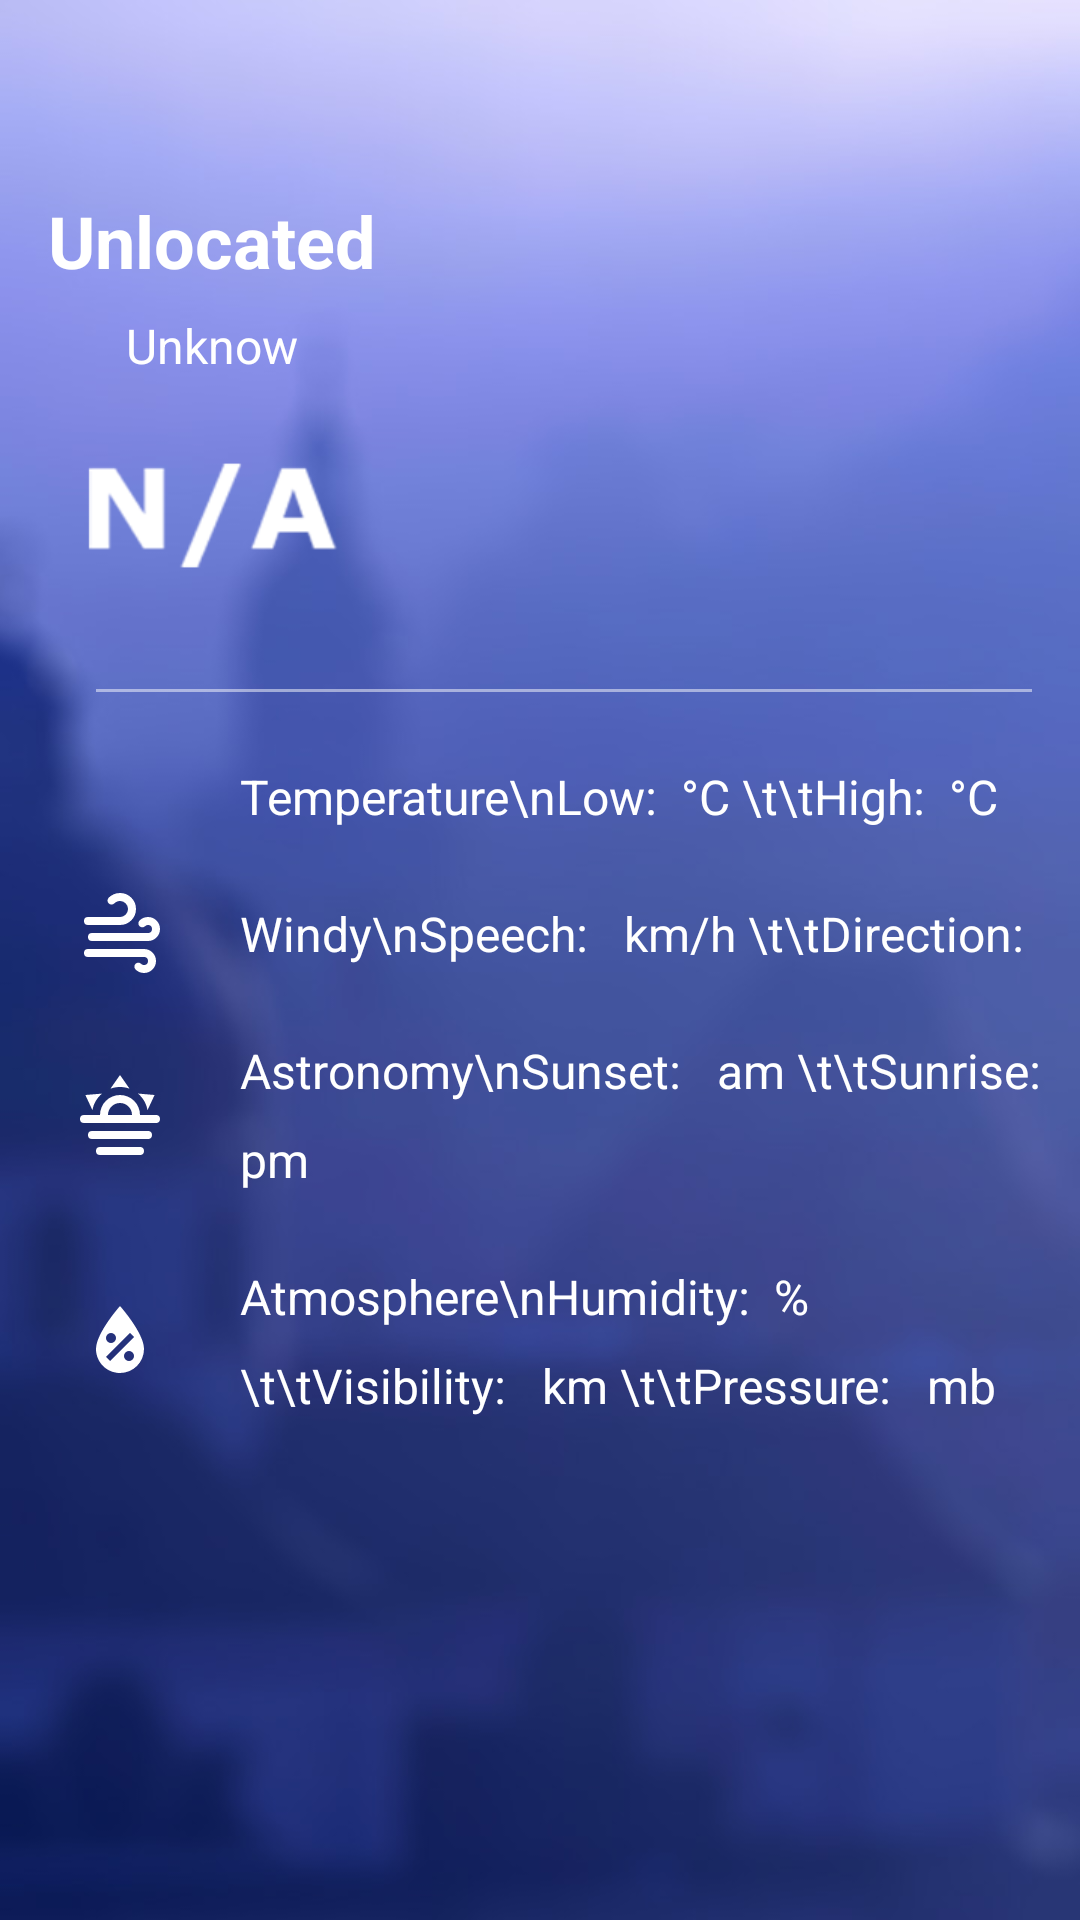

Layout XML and referenced resources for this Android screen:
<!-- AndroidManifest.xml: application theme AppTheme -->
<!-- res/layout/layout_detail.xml -->
<?xml version="1.0" encoding="utf-8"?>
<RelativeLayout
    android:layout_width="match_parent"
    android:layout_height="match_parent"
    xmlns:android="http://schemas.android.com/apk/res/android">
    <ImageView
        android:id="@+id/background_detail"
        android:layout_width="match_parent"
        android:layout_height="match_parent"
        android:scaleType="centerCrop"
        android:src="@drawable/bg_fog"/>
    <RelativeLayout
        android:layout_width="match_parent"
        android:layout_height="match_parent"
        android:layout_marginTop="48dp"
        android:paddingTop="16dp"
        android:paddingLeft="16dp">
        <LinearLayout
            android:id="@+id/detail_main"
            android:layout_width="match_parent"
            android:layout_height="wrap_content"
            android:orientation="horizontal">
            <LinearLayout
                android:layout_width="wrap_content"
                android:layout_height="wrap_content"
                android:gravity="center"
                android:orientation="vertical">
                <TextView
                    android:id="@+id/detail_city"
                    android:layout_width="wrap_content"
                    android:layout_height="wrap_content"
                    android:text="Unlocated"
                    android:textStyle="bold"
                    android:textColor="@android:color/primary_text_dark"
                    android:textSize="24sp"/>

                <TextView
                    android:id="@+id/detail_weather_name"
                    android:gravity="center"
                    android:layout_width="wrap_content"
                    android:layout_height="wrap_content"
                    android:layout_marginTop="8dp"
                    android:text="Unknow"
                    android:textColor="@android:color/primary_text_dark"
                    android:textSize="16sp"/>
                <ImageView
                    android:id="@+id/detail_weather_icon"
                    android:layout_width="wrap_content"
                    android:layout_height="wrap_content"
                    android:src="@drawable/icon_na"/>
            </LinearLayout>
            <LinearLayout
                android:layout_width="wrap_content"
                android:layout_height="match_parent"
                android:gravity="right"
                android:layout_weight="1"
                android:paddingRight="16dp"
                android:paddingBottom="16dp"
                android:orientation="vertical">
                <TextView
                    android:id="@+id/detail_time"
                    android:layout_width="wrap_content"
                    android:layout_height="wrap_content"
                    android:textStyle="bold"
                    android:layout_marginRight="8dp"
                    android:textColor="@android:color/primary_text_dark"
                    android:textSize="20sp" />

                <TextView
                    android:id="@+id/detail_temp"
                    android:layout_alignBottom="@+id/detail_weather_icon"
                    android:layout_width="wrap_content"
                    android:layout_height="wrap_content"
                    android:layout_alignParentEnd="true"
                    android:layout_alignParentRight="true"
                    android:textSize="48sp"
                    android:layout_weight="1"
                    android:gravity="bottom"
                    android:textColor="@android:color/primary_text_dark"/>
            </LinearLayout>
        </LinearLayout>


        <View
            android:id="@+id/line"
            android:layout_below="@+id/detail_main"
            android:layout_width="match_parent"
            android:layout_height="1dp"
            android:background="#7effffff"
            android:layout_margin="16dp"/>
        <ScrollView
            android:layout_below="@+id/line"
            android:layout_width="match_parent"
            android:layout_height="match_parent"
            android:scrollbars="none"
            android:paddingLeft="8dp">
            <LinearLayout
                android:layout_width="match_parent"
                android:layout_height="wrap_content"
                android:orientation="vertical">
                <LinearLayout
                    android:layout_width="match_parent"
                    android:layout_height="wrap_content"
                    android:gravity="center_vertical"
                    android:orientation="horizontal">
                    <ImageView
                        android:layout_width="32dp"
                        android:layout_height="32dp"
                        android:layout_marginRight="16dp"
                        android:src="@drawable/ic_temperature"/>
                    <TextView
                        android:id="@+id/detail_temperature"
                        android:layout_width="wrap_content"
                        android:layout_height="wrap_content"
                        android:lineSpacingMultiplier="1.5"
                        android:text="Temperature\nLow:  °C \t\tHigh:  °C"
                        android:textColor="@android:color/primary_text_dark"
                        android:padding="8dp"
                        android:textSize="16sp"/>
                </LinearLayout>
                <LinearLayout
                    android:layout_width="match_parent"
                    android:layout_height="wrap_content"
                    android:layout_marginTop="8dp"
                    android:gravity="center_vertical"
                    android:orientation="horizontal">
                    <ImageView
                        android:layout_width="32dp"
                        android:layout_height="32dp"
                        android:layout_marginRight="16dp"
                        android:src="@drawable/ic_windy"/>
                    <TextView
                        android:id="@+id/detail_windy"
                        android:layout_width="wrap_content"
                        android:layout_height="wrap_content"
                        android:lineSpacingMultiplier="1.5"
                        android:text="Windy\nSpeech:   km/h \t\tDirection:  "
                        android:textColor="@android:color/primary_text_dark"
                        android:padding="8dp"
                        android:textSize="16sp"/>
                </LinearLayout>
                <LinearLayout
                    android:layout_width="match_parent"
                    android:layout_height="wrap_content"
                    android:layout_marginTop="8dp"
                    android:gravity="center_vertical"
                    android:orientation="horizontal">
                    <ImageView
                        android:layout_width="32dp"
                        android:layout_height="32dp"
                        android:layout_marginRight="16dp"
                        android:src="@drawable/ic_astronomy"/>
                    <TextView
                        android:id="@+id/detail_astronomy"
                        android:layout_width="wrap_content"
                        android:layout_height="wrap_content"
                        android:lineSpacingMultiplier="1.5"
                        android:text="Astronomy\nSunset:   am \t\tSunrise:   pm"
                        android:textColor="@android:color/primary_text_dark"
                        android:padding="8dp"
                        android:textSize="16sp"/>
                </LinearLayout>
                <LinearLayout
                    android:layout_width="match_parent"
                    android:layout_height="wrap_content"
                    android:layout_marginTop="8dp"
                    android:gravity="center_vertical"
                    android:orientation="horizontal">
                    <ImageView
                        android:layout_width="32dp"
                        android:layout_height="32dp"
                        android:layout_marginRight="16dp"
                        android:src="@drawable/ic_atmosphere"/>
                    <TextView
                        android:id="@+id/detail_atmosphere"
                        android:layout_width="wrap_content"
                        android:layout_height="wrap_content"
                        android:lineSpacingMultiplier="1.5"
                        android:text="Atmosphere\nHumidity:  % \t\tVisibility:   km \t\tPressure:   mb"
                        android:textColor="@android:color/primary_text_dark"
                        android:padding="8dp"
                        android:textSize="16sp"/>
                </LinearLayout>
            </LinearLayout>
        </ScrollView>
    </RelativeLayout>
</RelativeLayout>
<!-- resources referenced by this layout -->
<resources>
  <!-- drawable bg_fog: jpg bitmap (drawable-xhdpi, 48028 bytes) -->
  <!-- drawable ic_astronomy (drawable) -->
  <vector xmlns:android="http://schemas.android.com/apk/res/android"
      android:height="24dp"
      android:width="24dp"
      android:viewportWidth="24"
      android:viewportHeight="24">
      <path android:fillColor="#fff" android:pathData="M3,12H7A5,5 0 0,1 12,7A5,5 0 0,1 17,12H21A1,1 0 0,1 22,13A1,1 0 0,1 21,14H3A1,1 0 0,1 2,13A1,1 0 0,1 3,12M5,16H19A1,1 0 0,1 20,17A1,1 0 0,1 19,18H5A1,1 0 0,1 4,17A1,1 0 0,1 5,16M17,20A1,1 0 0,1 18,21A1,1 0 0,1 17,22H7A1,1 0 0,1 6,21A1,1 0 0,1 7,20H17M15,12A3,3 0 0,0 12,9A3,3 0 0,0 9,12H15M12,2L14.39,5.42C13.65,5.15 12.84,5 12,5C11.16,5 10.35,5.15 9.61,5.42L12,2M3.34,7L7.5,6.65C6.9,7.16 6.36,7.78 5.94,8.5C5.5,9.24 5.25,10 5.11,10.79L3.34,7M20.65,7L18.88,10.79C18.74,10 18.47,9.23 18.05,8.5C17.63,7.78 17.1,7.15 16.5,6.64L20.65,7Z" />
  </vector>
  <!-- drawable ic_atmosphere (drawable) -->
  <vector xmlns:android="http://schemas.android.com/apk/res/android"
      android:height="24dp"
      android:width="24dp"
      android:viewportWidth="24"
      android:viewportHeight="24">
      <path android:fillColor="#fff" android:pathData="M12,3.25C12,3.25 6,10 6,14C6,17.32 8.69,20 12,20A6,6 0 0,0 18,14C18,10 12,3.25 12,3.25M14.47,9.97L15.53,11.03L9.53,17.03L8.47,15.97M9.75,10A1.25,1.25 0 0,1 11,11.25A1.25,1.25 0 0,1 9.75,12.5A1.25,1.25 0 0,1 8.5,11.25A1.25,1.25 0 0,1 9.75,10M14.25,14.5A1.25,1.25 0 0,1 15.5,15.75A1.25,1.25 0 0,1 14.25,17A1.25,1.25 0 0,1 13,15.75A1.25,1.25 0 0,1 14.25,14.5Z" />
  </vector>
  <!-- drawable ic_windy (drawable) -->
  <vector xmlns:android="http://schemas.android.com/apk/res/android"
      android:height="24dp"
      android:width="24dp"
      android:viewportWidth="24"
      android:viewportHeight="24">
      <path android:fillColor="#fff" android:pathData="M4,10A1,1 0 0,1 3,9A1,1 0 0,1 4,8H12A2,2 0 0,0 14,6A2,2 0 0,0 12,4C11.45,4 10.95,4.22 10.59,4.59C10.2,5 9.56,5 9.17,4.59C8.78,4.2 8.78,3.56 9.17,3.17C9.9,2.45 10.9,2 12,2A4,4 0 0,1 16,6A4,4 0 0,1 12,10H4M19,12A1,1 0 0,0 20,11A1,1 0 0,0 19,10C18.72,10 18.47,10.11 18.29,10.29C17.9,10.68 17.27,10.68 16.88,10.29C16.5,9.9 16.5,9.27 16.88,8.88C17.42,8.34 18.17,8 19,8A3,3 0 0,1 22,11A3,3 0 0,1 19,14H5A1,1 0 0,1 4,13A1,1 0 0,1 5,12H19M18,18H4A1,1 0 0,1 3,17A1,1 0 0,1 4,16H18A3,3 0 0,1 21,19A3,3 0 0,1 18,22C17.17,22 16.42,21.66 15.88,21.12C15.5,20.73 15.5,20.1 15.88,19.71C16.27,19.32 16.9,19.32 17.29,19.71C17.47,19.89 17.72,20 18,20A1,1 0 0,0 19,19A1,1 0 0,0 18,18Z" />
  </vector>
  <!-- drawable icon_na: png bitmap (drawable-xhdpi, 3417 bytes) -->
  <style name="AppTheme" parent="Theme.AppCompat.Light.NoActionBar">
          
          <item name="colorPrimary">@color/colorPrimary</item>
          <item name="colorPrimaryDark">@color/colorPrimaryDark</item>
          <item name="colorAccent">@color/colorAccent</item>
          <item name="android:windowBackground">@drawable/bg_default</item>
      </style>
  <color name="colorPrimary">#3F51B5</color>
  <color name="colorPrimaryDark">#303F9F</color>
  <color name="colorAccent">#3F51B5</color>
  <!-- drawable bg_default: png bitmap (drawable-xhdpi, 227473 bytes) -->
</resources>
